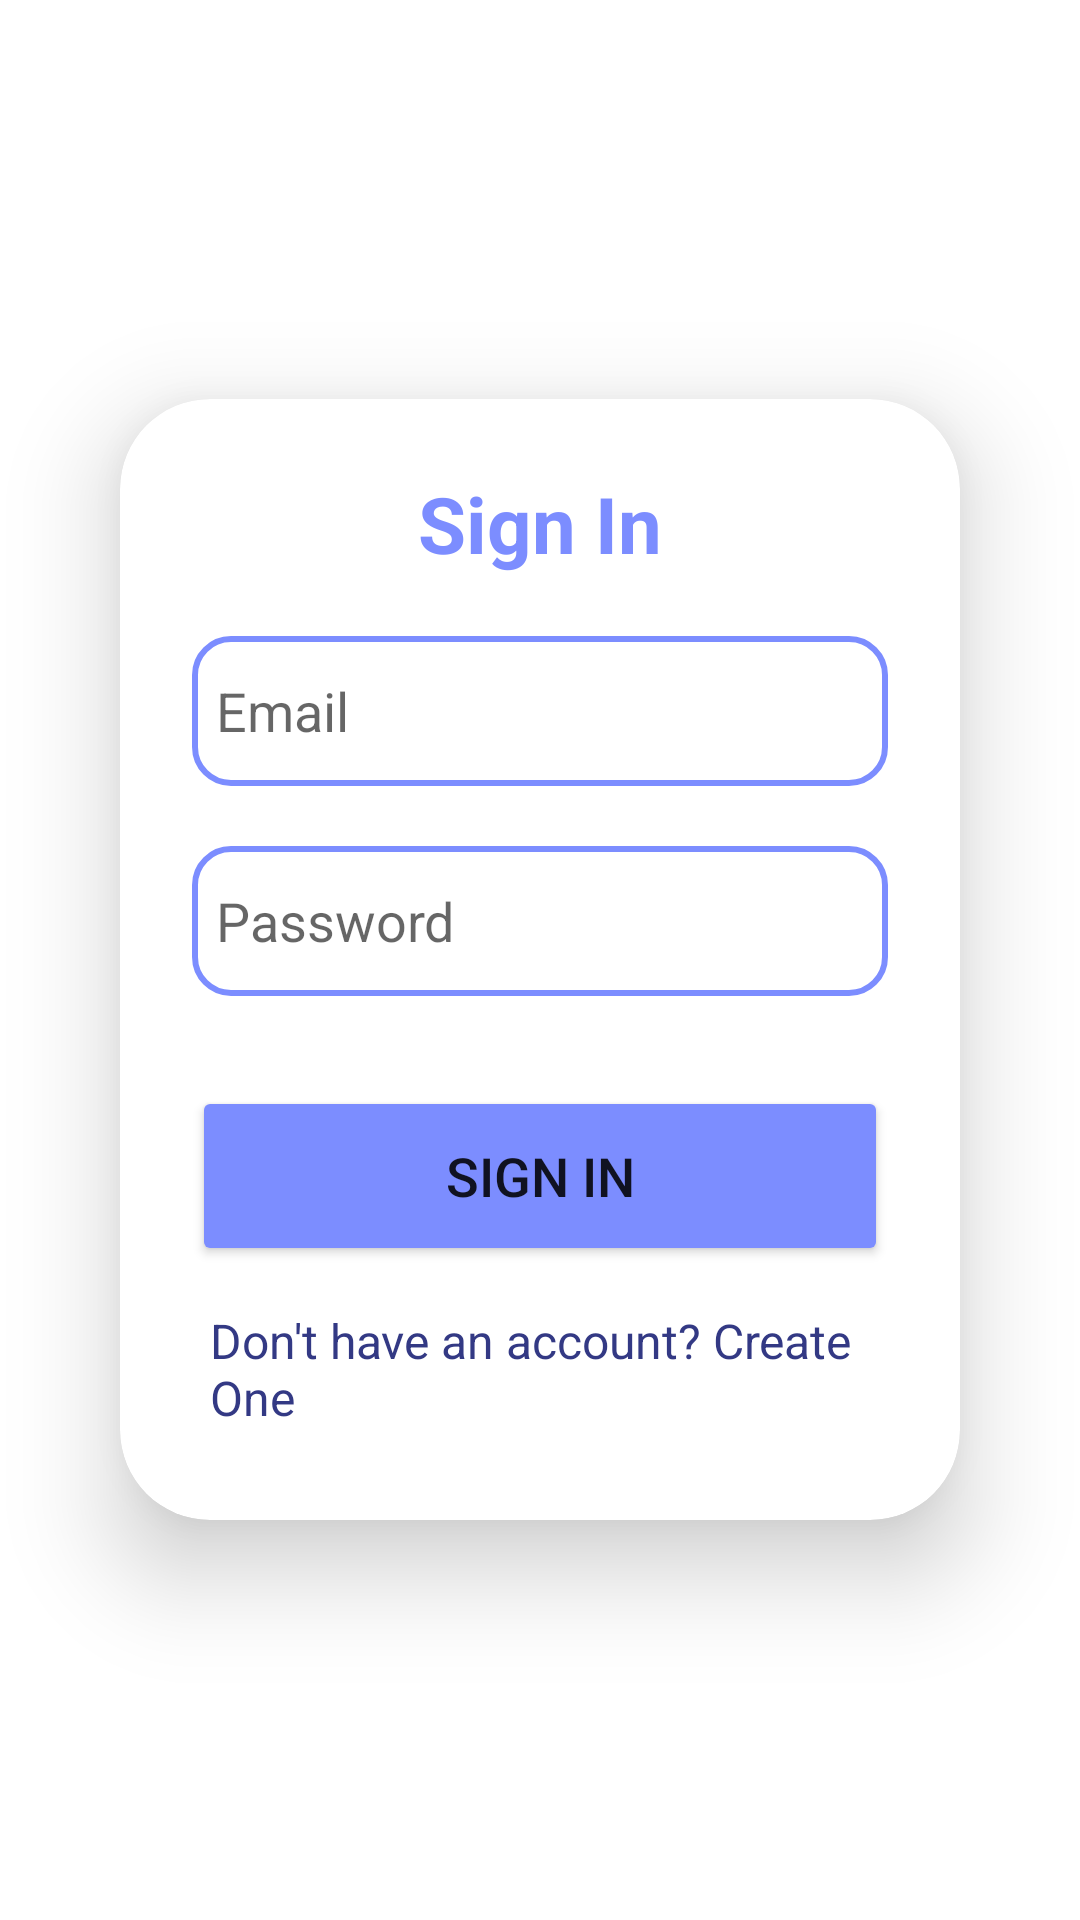

The Android layout XML behind this screen, and the referenced resources:
<!-- AndroidManifest.xml: application theme Theme.TTApp -->
<!-- res/layout/activity_sign_in.xml -->
<?xml version="1.0" encoding="utf-8"?>
<LinearLayout xmlns:android="http://schemas.android.com/apk/res/android"
    xmlns:app="http://schemas.android.com/apk/res-auto"
    xmlns:tools="http://schemas.android.com/tools"
    android:layout_width="match_parent"
    android:layout_height="match_parent"
    android:orientation="vertical"
    android:gravity="center"
    android:background="@drawable/auth_bkg"
    tools:context=".SignInActivity">

    <androidx.cardview.widget.CardView
        android:layout_width="match_parent"
        android:layout_height="wrap_content"
        android:layout_margin="40dp"
        app:cardCornerRadius="30dp"
        app:cardElevation="20dp">
        <LinearLayout
            android:layout_width="match_parent"
            android:layout_height="wrap_content"
            android:orientation="vertical"
            android:layout_gravity="center_horizontal"
            android:padding="24dp"
            >
            <TextView
                android:layout_width="match_parent"
                android:layout_height="wrap_content"
                android:text="Sign In"
                android:textSize="26sp"
                android:textAlignment="center"
                android:textStyle="bold"
                android:textColor="@color/colorPrimary"/>

            <EditText
                android:layout_width="match_parent"
                android:layout_height="50dp"
                android:id="@+id/login_email"
                android:background="@drawable/auth_border"
                android:layout_marginTop="20dp"
                android:padding="8dp"
                android:hint="Email"
                android:textColor="@color/black"/>
            <EditText
                android:layout_width="match_parent"
                android:layout_height="50dp"
                android:id="@+id/login_password"
                android:background="@drawable/auth_border"
                android:layout_marginTop="20dp"
                android:padding="8dp"
                android:hint="Password"
                android:inputType="textPassword"
                android:drawableRight="@drawable/ic_baseline_eye_24"
                android:drawablePadding="8dp"
                android:textColor="@color/black"
                app:passwordToggleEnabled="true"/>

            <Button
                android:layout_width="match_parent"
                android:layout_height="60dp"
                android:text="Sign In"
                android:id="@+id/login_button"
                android:textSize="18sp"
                android:layout_marginTop="30dp"
                android:backgroundTint="@color/colorPrimary"
                app:cornerRadius = "20dp"/>
            <TextView
                android:layout_width="wrap_content"
                android:layout_height="wrap_content"
                android:id="@+id/redirectText"
                android:text="Don't have an account? Create One"
                android:layout_gravity="center"
                android:padding="6dp"
                android:layout_marginTop="8dp"
                android:textColor="@color/colorPrimaryDark"
                android:textSize="16sp"/>
        </LinearLayout>
    </androidx.cardview.widget.CardView>

</LinearLayout>
<!-- resources referenced by this layout -->
<resources>
  <color name="black">#FF000000</color>
  <color name="colorPrimary">#7C8DFF</color>
  <color name="colorPrimaryDark">#333984</color>
  <!-- drawable auth_border (drawable) -->
  <?xml version="1.0" encoding="utf-8"?>
  <shape xmlns:android="http://schemas.android.com/apk/res/android"
      android:shape="rectangle">
      <stroke
          android:width="2dp"
          android:color="@color/colorPrimary"/>
      <corners
          android:radius="12dp"/>
  </shape>
  <style name="Theme.TTApp" parent="Theme.MaterialComponents.DayNight.DarkActionBar">
      
      <item name="colorPrimary">@color/colorPrimary</item>
      <item name="colorPrimaryVariant">@color/colorPrimaryDark</item>
      <item name="colorOnPrimary">@color/white</item>
      
      <item name="colorSecondary">@color/colorSecondary</item>
      <item name="colorSecondaryVariant">@color/colorSecondaryDark</item>
      <item name="colorOnSecondary">@color/black</item>
      
      <item name="android:statusBarColor">?attr/colorPrimaryVariant</item>
      
      <item name="windowActionBar">false</item>
      <item name="windowNoTitle">true</item>
  </style>
  <color name="white">#FFFFFFFF</color>
  <color name="colorSecondary">#7C8DFF</color>
  <color name="colorSecondaryDark">#7C8DFF</color>
</resources>
